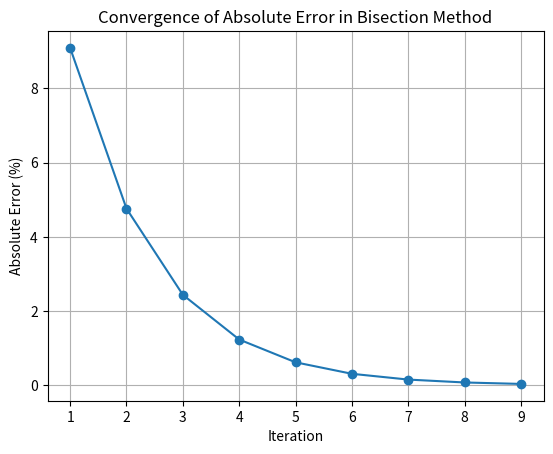

Here is the Python script that generated this plot:
import math
import matplotlib.pyplot as plt

def f(x):
    return 225 + 82*x - 90*x**2 + 44*x**3 - 8*x**4 + 0.7*x**5

def bisection(a, b, tol):
    if f(a) * f(b) >= 0:
        print("Bisection method fails.")
        return 0

    print(f"Initial interval length L0 = {b-a}")
    print(f"{'Iter':<12}{'a':<14}{'b':<12}{'xr=(a+b)/2':<17}{'f(xr)':<20}{'εa (%)':<15}")
    print("-"*100)

    it = 0
    xr_old = a
    errors = []  
    num=0
    while 1:
        it += 1
        xr = (a + b) / 2

        if it == 1:
           continue
        else:
            ea = abs((xr - xr_old) / xr) * 100

        
        errors.append(ea) 
        
        num+=1
        print(f"{num:<5}"
              f"{a:<15.10f}{b:<15.10f}{xr:<15.10f}{f(xr):<20.10f}"
              f"{(f'{ea:.10f}')}"
              )

        if f(xr) == 0 :
            break
        elif f(a) * f(xr) < 0:
            b = xr
        else:
            a = xr

        xr_old = xr
        if ea<tol:
            break
  
    plt.figure()
    plt.plot(range(1, len(errors)+1), errors, marker='o')
    plt.xlabel('Iteration')
    plt.ylabel('Absolute Error (%)')
    plt.title('Convergence of Absolute Error in Bisection Method')
    plt.grid(True)
    plt.show()

    return xr

a, b = -1.2, -1.0
tol = 0.05

root = bisection(a, b, tol)
print(f"\nApproximate root: {root:.10f}\n")
